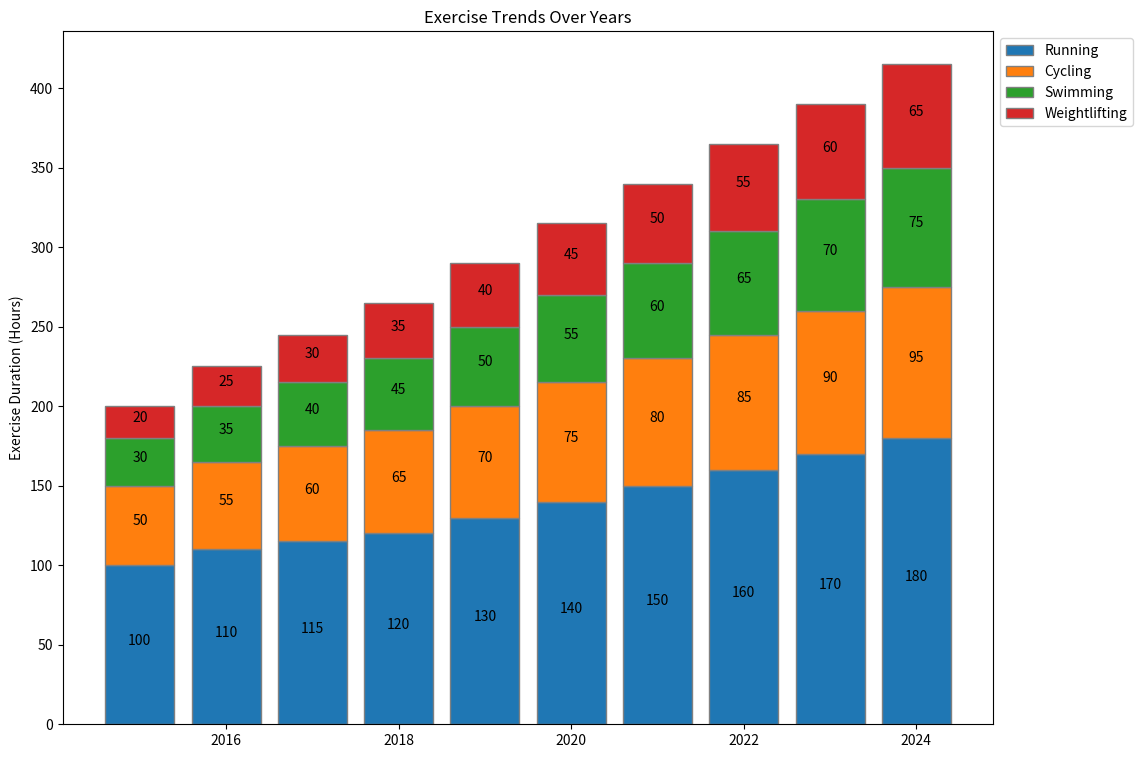

Source code (Python):

import matplotlib.pyplot as plt
import pandas as pd

data = {
    'Year': [2015, 2016, 2017, 2018, 2019, 2020, 2021, 2022, 2023, 2024],
    'Running': [100, 110, 115, 120, 130, 140, 150, 160, 170, 180],
    'Cycling': [50, 55, 60, 65, 70, 75, 80, 85, 90, 95],
    'Swimming': [30, 35, 40, 45, 50, 55, 60, 65, 70, 75],
    'Weightlifting': [20, 25, 30, 35, 40, 45, 50, 55, 60, 65]
}

df = pd.DataFrame(data)

fig, ax = plt.subplots(figsize=(12, 9))

bars1 = ax.bar(df['Year'], df['Running'], color='#1f77b4', edgecolor='grey', width=0.8, label='Running')
bars2 = ax.bar(df['Year'], df['Cycling'], bottom=df['Running'], color='#ff7f0e', edgecolor='grey', width=0.8, label='Cycling')
bars3 = ax.bar(df['Year'], df['Swimming'], bottom=df['Running'] + df['Cycling'], color='#2ca02c', edgecolor='grey', width=0.8, label='Swimming')
bars4 = ax.bar(df['Year'], df['Weightlifting'], bottom=df['Running'] + df['Cycling'] + df['Swimming'], color='#d62728', edgecolor='grey', width=0.8, label='Weightlifting')

ax.set_ylabel('Exercise Duration (Hours)')
ax.set_title('Exercise Trends Over Years')
ax.legend(loc='upper left', bbox_to_anchor=(1, 1))

for bars in [bars1, bars2, bars3, bars4]:
    for bar in bars:
        height = bar.get_height()
        ax.annotate(f'{height}',
                    xy=(bar.get_x() + bar.get_width() / 2, bar.get_y() + height / 2),
                    xytext=(0, 3),
                    textcoords="offset points",
                    ha='center', va='center')

plt.show()
